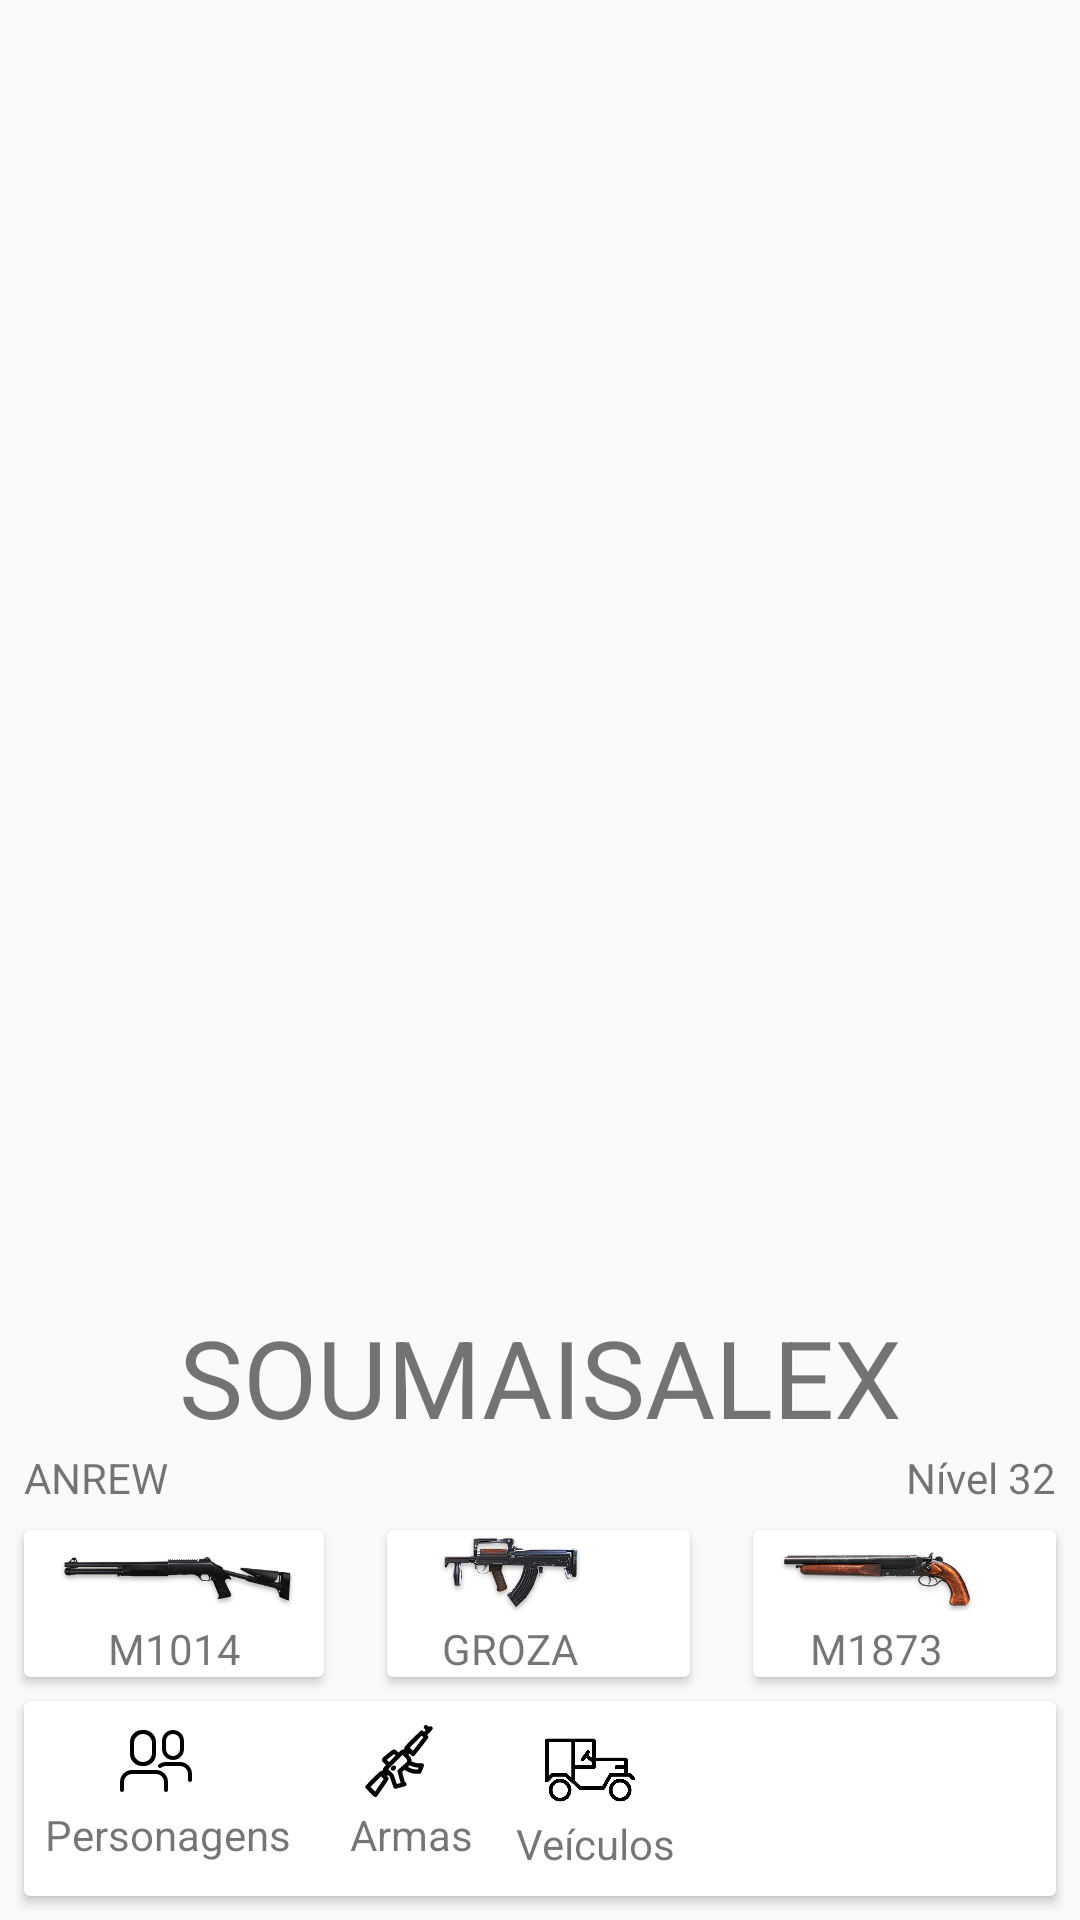

The Android layout XML behind this screen, and the referenced resources:
<!-- AndroidManifest.xml: application theme AppTheme -->
<!-- res/layout/activity_principal.xml -->
<?xml version="1.0" encoding="utf-8"?>
<android.support.constraint.ConstraintLayout xmlns:android="http://schemas.android.com/apk/res/android"
    xmlns:app="http://schemas.android.com/apk/res-auto"
    xmlns:tools="http://schemas.android.com/tools"
    android:layout_width="match_parent"
    android:layout_height="match_parent"
    tools:context=".PrincipalActivity">

    <android.support.v7.widget.CardView
        android:id="@+id/cardView5"
        android:layout_width="101dp"
        android:layout_height="wrap_content"
        android:layout_marginBottom="8dp"
        android:layout_marginEnd="8dp"
        android:layout_marginStart="8dp"
        app:layout_constraintBottom_toTopOf="@+id/cardView3"
        app:layout_constraintEnd_toStartOf="@+id/cardView7"
        app:layout_constraintStart_toEndOf="@+id/cardView4">

        <android.support.constraint.ConstraintLayout
            android:layout_width="match_parent"
            android:layout_height="match_parent">

            <ImageView
                android:id="@+id/imageView3"
                android:layout_width="120dp"
                android:layout_height="30dp"
                app:layout_constraintEnd_toEndOf="parent"
                app:layout_constraintTop_toTopOf="parent"
                app:srcCompat="@drawable/groza" />

            <TextView
                android:id="@+id/textView8"
                android:layout_width="wrap_content"
                android:layout_height="wrap_content"
                android:text="GROZA"
                app:layout_constraintBottom_toBottomOf="parent"
                app:layout_constraintEnd_toEndOf="@+id/imageView3"
                app:layout_constraintStart_toStartOf="@+id/imageView3"
                app:layout_constraintTop_toBottomOf="@+id/imageView3" />
        </android.support.constraint.ConstraintLayout>
    </android.support.v7.widget.CardView>

    <android.support.v7.widget.CardView
        android:id="@+id/cardView4"
        android:layout_width="100dp"
        android:layout_height="wrap_content"
        android:layout_marginBottom="8dp"
        android:layout_marginStart="8dp"
        app:layout_constraintBottom_toTopOf="@+id/cardView3"
        app:layout_constraintStart_toStartOf="parent">

        <android.support.constraint.ConstraintLayout
            android:layout_width="match_parent"
            android:layout_height="match_parent">

            <ImageView
                android:id="@+id/imageView2"
                android:layout_width="120dp"
                android:layout_height="30dp"
                app:layout_constraintEnd_toEndOf="parent"
                app:layout_constraintStart_toStartOf="parent"
                app:layout_constraintTop_toTopOf="parent"
                app:srcCompat="@drawable/m1014" />

            <TextView
                android:id="@+id/textView7"
                android:layout_width="wrap_content"
                android:layout_height="wrap_content"
                android:text="M1014"
                app:layout_constraintBottom_toBottomOf="parent"
                app:layout_constraintEnd_toEndOf="@+id/imageView2"
                app:layout_constraintStart_toStartOf="@+id/imageView2"
                app:layout_constraintTop_toBottomOf="@+id/imageView2" />
        </android.support.constraint.ConstraintLayout>
    </android.support.v7.widget.CardView>

    <android.support.v7.widget.CardView
        android:id="@+id/cardView3"
        android:layout_width="344dp"
        android:layout_height="wrap_content"
        android:layout_marginBottom="8dp"
        android:layout_marginEnd="8dp"
        android:layout_marginStart="8dp"
        app:layout_constraintBottom_toBottomOf="parent"
        app:layout_constraintEnd_toEndOf="parent"
        app:layout_constraintStart_toStartOf="parent">

        <android.support.constraint.ConstraintLayout
            android:layout_width="match_parent"
            android:layout_height="match_parent">

            <ImageView
                android:id="@+id/menu_personagens"
                android:layout_width="wrap_content"
                android:layout_height="wrap_content"
                android:layout_marginStart="32dp"
                android:layout_marginTop="8dp"
                app:layout_constraintStart_toStartOf="parent"
                app:layout_constraintTop_toTopOf="parent"
                app:srcCompat="@drawable/ic_personagens" />

            <TextView
                android:id="@+id/textView13"
                android:layout_width="wrap_content"
                android:layout_height="wrap_content"
                android:layout_marginBottom="8dp"
                android:layout_marginStart="8dp"
                android:text="Personagens"
                app:layout_constraintBottom_toBottomOf="parent"
                app:layout_constraintEnd_toEndOf="@+id/menu_personagens"
                app:layout_constraintStart_toStartOf="@+id/menu_personagens"
                app:layout_constraintTop_toBottomOf="@+id/menu_personagens" />

            <ImageView
                android:id="@+id/imageView9"
                android:layout_width="wrap_content"
                android:layout_height="wrap_content"
                android:layout_marginStart="24dp"
                android:layout_marginTop="8dp"
                app:layout_constraintStart_toEndOf="@+id/textView13"
                app:layout_constraintTop_toTopOf="parent"
                app:srcCompat="@drawable/ic_armas" />

            <TextView
                android:id="@+id/textView14"
                android:layout_width="wrap_content"
                android:layout_height="wrap_content"
                android:layout_marginBottom="8dp"
                android:layout_marginStart="8dp"
                android:text="Armas"
                app:layout_constraintBottom_toBottomOf="parent"
                app:layout_constraintEnd_toEndOf="@+id/imageView9"
                app:layout_constraintStart_toStartOf="@+id/imageView9"
                app:layout_constraintTop_toBottomOf="@+id/imageView9" />

            <ImageView
                android:id="@+id/imageView10"
                android:layout_width="30dp"
                android:layout_height="30dp"
                android:layout_marginStart="24dp"
                android:layout_marginTop="8dp"
                app:layout_constraintStart_toEndOf="@+id/textView14"
                app:layout_constraintTop_toTopOf="parent"
                app:srcCompat="@drawable/veiculos" />

            <TextView
                android:id="@+id/textView15"
                android:layout_width="wrap_content"
                android:layout_height="wrap_content"
                android:layout_marginBottom="8dp"
                android:layout_marginStart="4dp"
                android:text="Veículos"
                app:layout_constraintBottom_toBottomOf="parent"
                app:layout_constraintEnd_toEndOf="@+id/imageView10"
                app:layout_constraintStart_toStartOf="@+id/imageView10"
                app:layout_constraintTop_toBottomOf="@+id/imageView10" />
        </android.support.constraint.ConstraintLayout>
    </android.support.v7.widget.CardView>

    <android.support.v7.widget.CardView
        android:id="@+id/cardView7"
        android:layout_width="101dp"
        android:layout_height="wrap_content"
        android:layout_marginBottom="8dp"
        android:layout_marginEnd="8dp"
        app:layout_constraintBottom_toTopOf="@+id/cardView3"
        app:layout_constraintEnd_toEndOf="parent">

        <android.support.constraint.ConstraintLayout
            android:layout_width="match_parent"
            android:layout_height="match_parent">

            <ImageView
                android:id="@+id/imageView4"
                android:layout_width="120dp"
                android:layout_height="30dp"
                app:layout_constraintEnd_toEndOf="parent"
                app:layout_constraintTop_toTopOf="parent"
                app:srcCompat="@drawable/m1873" />

            <TextView
                android:id="@+id/textView9"
                android:layout_width="wrap_content"
                android:layout_height="wrap_content"
                android:text="M1873"
                app:layout_constraintBottom_toBottomOf="parent"
                app:layout_constraintEnd_toEndOf="@+id/imageView4"
                app:layout_constraintStart_toStartOf="@+id/imageView4"
                app:layout_constraintTop_toBottomOf="@+id/imageView4" />
        </android.support.constraint.ConstraintLayout>
    </android.support.v7.widget.CardView>

    <TextView
        android:id="@+id/textView10"
        android:layout_width="wrap_content"
        android:layout_height="wrap_content"
        android:layout_marginBottom="8dp"
        android:layout_marginStart="8dp"
        android:text="ANREW"
        app:layout_constraintBottom_toTopOf="@+id/cardView4"
        app:layout_constraintStart_toStartOf="parent" />

    <TextView
        android:id="@+id/textView11"
        android:layout_width="wrap_content"
        android:layout_height="wrap_content"
        android:layout_marginBottom="8dp"
        android:layout_marginEnd="8dp"
        android:text="Nível 32"
        app:layout_constraintBottom_toTopOf="@+id/cardView7"
        app:layout_constraintEnd_toEndOf="parent" />

    <TextView
        android:id="@+id/textView12"
        android:layout_width="wrap_content"
        android:layout_height="wrap_content"
        android:layout_marginEnd="8dp"
        android:layout_marginStart="8dp"
        android:text="SOUMAISALEX"
        android:textSize="36sp"
        app:layout_constraintBottom_toTopOf="@+id/textView10"
        app:layout_constraintEnd_toEndOf="parent"
        app:layout_constraintStart_toStartOf="parent" />

    <ImageView
        android:id="@+id/imageView5"
        android:layout_width="180dp"
        android:layout_height="216dp"
        android:layout_marginBottom="8dp"
        android:layout_marginEnd="8dp"
        android:layout_marginStart="8dp"
        android:layout_marginTop="8dp"
        app:layout_constraintBottom_toTopOf="@+id/textView12"
        app:layout_constraintEnd_toEndOf="parent"
        app:layout_constraintStart_toStartOf="parent"
        app:layout_constraintTop_toTopOf="parent"
        app:srcCompat="@drawable/andrew" />
</android.support.constraint.ConstraintLayout>
<!-- resources referenced by this layout -->
<resources>
  <!-- drawable groza: png bitmap (drawable, 42532 bytes) -->
  <!-- drawable ic_armas: vector/xml drawable (drawable, 3269 chars, omitted) -->
  <!-- drawable ic_personagens (drawable) -->
  <vector android:height="24dp" android:viewportHeight="36"
      android:viewportWidth="36" android:width="24dp" xmlns:android="http://schemas.android.com/apk/res/android">
      <path android:fillColor="#FF000000" android:pathData="m18,22.5h-12c-3.313,0 -6,2.687 -6,6v4c0,0.553 0.448,1 1,1s1,-0.447 1,-1v-4c0,-2.209 1.791,-4 4,-4h12c2.209,0 4,1.791 4,4v4c0,0.553 0.448,1 1,1s1,-0.447 1,-1v-4c0,-3.313 -2.687,-6 -6,-6zM26.5,17.5c3.038,0 5.5,-2.463 5.5,-5.5v-4c0,-3.037 -2.462,-5.5 -5.5,-5.5s-5.5,2.463 -5.5,5.5v4c0,3.037 2.462,5.5 5.5,5.5zM23,8c0,-1.933 1.567,-3.5 3.5,-3.5s3.5,1.567 3.5,3.5v4c0,1.933 -1.567,3.5 -3.5,3.5s-3.5,-1.567 -3.5,-3.5v-4zM11,20.5h1c3.313,0 6,-2.687 6,-6v-6c0,-3.313 -2.687,-6 -6,-6h-1c-3.314,0 -6,2.687 -6,6v6c0,3.313 2.686,6 6,6zM7,9c0,-2.485 2.015,-4.5 4.5,-4.5s4.5,2.015 4.5,4.5v5c0,2.485 -2.015,4.5 -4.5,4.5s-4.5,-2.015 -4.5,-4.5v-5zM30,18.5h-7c-1.256,0 -2.402,0.411 -3.363,1.073 -0.372,0.146 -0.637,0.503 -0.637,0.927 0,0.553 0.448,1 1,1 0.276,0 0.526,-0.112 0.707,-0.293l0.022,0.022c0.643,-0.455 1.421,-0.729 2.271,-0.729h7c2.209,0 4,1.791 4,4v3c0,0.553 0.448,1 1,1s1,-0.447 1,-1v-3c0,-3.313 -2.687,-6 -6,-6z"/>
  </vector>
  <!-- drawable m1014: png bitmap (drawable, 28960 bytes) -->
  <!-- drawable m1873: png bitmap (drawable, 43099 bytes) -->
  <!-- drawable veiculos: png bitmap (drawable, 10015 bytes) -->
  <style name="AppTheme" parent="BaseAppTheme">
  
      </style>
  <style name="BaseAppTheme" parent="Theme.AppCompat.Light.NoActionBar">
          
          <item name="colorPrimary">@color/colorPrimary</item>
          <item name="colorPrimaryDark">@color/colorPrimaryDark</item>
          <item name="colorAccent">@color/colorAccent</item>
  
  
          
          <item name="android:windowEnterTransition">@android:transition/fade</item>
          <item name="android:windowExitTransition">@android:transition/fade</item>
          <item name="android:windowAllowEnterTransitionOverlap">true</item>
          <item name="android:windowAllowReturnTransitionOverlap">true</item>
          <item name="android:windowSharedElementEnterTransition">@android:transition/move</item>
          <item name="android:windowSharedElementExitTransition">@android:transition/move</item>
      </style>
  <color name="colorPrimary">#3F51B5</color>
  <color name="colorPrimaryDark">#303F9F</color>
  <color name="colorAccent">#FF4081</color>
</resources>
